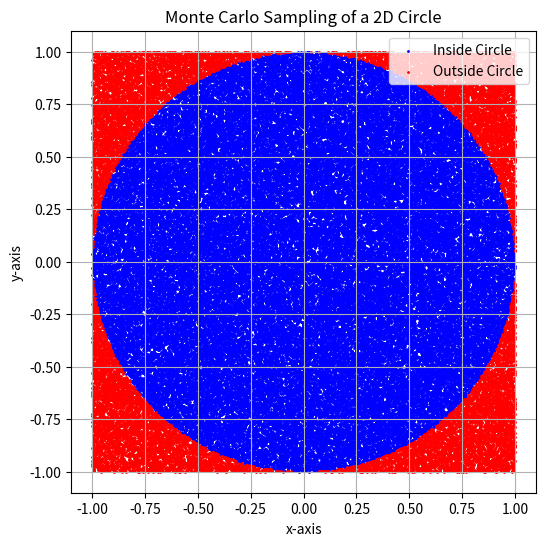
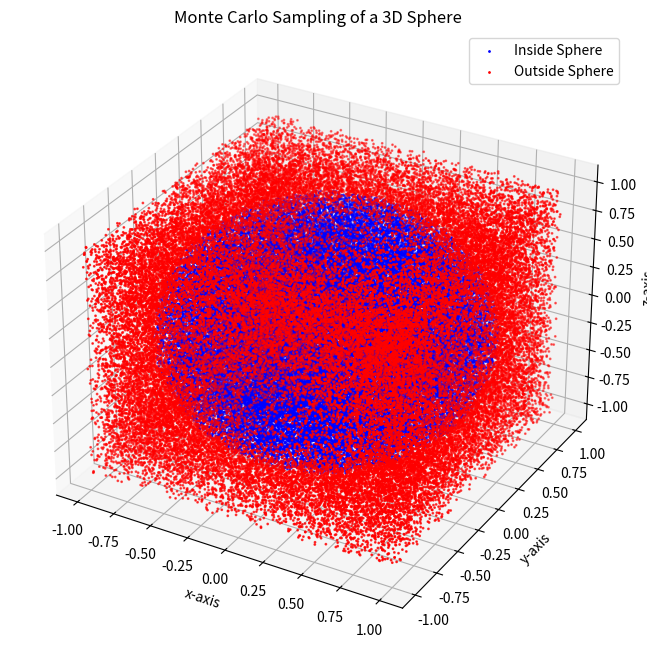

These charts were generated, in order, by the following Python code:
#!/usr/bin/env python3
# -*- coding: utf-8 -*-
# This code is based on an OOP example provided by Dr. Benjamin Hourahine in
# PH510. Modifications made by kfb22143 - Licensed under the MIT License.
# See LICENSE file for details.
"""
Created on Mon Mar  3 15:07:49 2025

@author: nadia
"""

import numpy as np
import matplotlib.pyplot as plt
from scipy.stats import norm
from numpy.random import SeedSequence, default_rng
#from mpi4py import MPI

class MonteCarloIntegrator:
    def __init__(
            self, function, lower_bounds, upper_bounds, num_samples=100000
    ):
        """
           To initialise the Monte Carlo class.
            Args:
                function: The function to integrate.
                lower_bounds: List of lower bounds for each dimension.
                upper_bounds: List of upper bounds for each dimension.
                num_samples: Number of random samples to take.
        """
        self.function = function
        self.lower_bounds = np.array(lower_bounds, dtype=float)
        self.upper_bounds = np.array(upper_bounds, dtype=float)
        self.num_samples = num_samples
        self.dimensions = len(lower_bounds)
        self.rng = default_rng(SeedSequence())

    def integrate(self):
        """
            Performs the Monte Carlo integration to estimate the integral.
            Returns:
                The value computed by the integral.
        """
        samples = self.rng.uniform(self.lower_bounds, self.upper_bounds, 
                           (self.num_samples, self.dimensions))
        function_values = np.apply_along_axis(self.function, 1, samples)

        volume = np.prod(self.upper_bounds - self.lower_bounds)
        integral_estimate = volume * np.mean(function_values)

        return integral_estimate

    def transform_variable(self, t):
        """
            Computes the integral of f(x) over (-∞, ∞) using the
            transformation x = t / (1 - t^2).
            Returns:
                The transformed variable.
                The Jacobian determinant.
        """
        x = t / (1 - t**2)
        jacobian = (1 + t**2) / (1 - t**2)**2
        return x, jacobian

class ContainedRegion(MonteCarloIntegrator):
    def __init__(self, num_samples=10000, dimensions=5, seed=12345):
        """
            This class inherits from previous class to compute the volume
            (region) of a hyperspace using Monte Carlo.
        """
        self.num_samples = num_samples
        self.dimensions = dimensions
        self.seed = seed
        self.rng = default_rng(SeedSequence(seed))

        lower_bounds = [-1] * dimensions
        upper_bounds = [1] * dimensions

        def inside_hyperspace(point):
            return 1 if np.sum(point**2) <= 1 else 0

        super().__init__(
            inside_hyperspace, lower_bounds, upper_bounds, num_samples
        )

    def sample_points(self):
        """
            To generate random points within the unit cube.
        """
        return self.rng.uniform(
            -1, 1, size=(self.dimensions, self.num_samples)
        )

    def twodimensionscatter(self):
        """
            Visualise sampled points in 2D.
        """
        points = self.sample_points()
        inside = np.sum(points**2, axis=0) < 1

        plt.figure(figsize=(6, 6))
        plt.scatter(
            points[0][inside], points[1][inside], color='blue', 
            label='Inside Circle', s=1
        )
        plt.scatter(
            points[0][~inside], points[1][~inside], color='red', 
            label='Outside Circle', s=1
        )
        plt.legend(loc='upper right')
        plt.xlabel("x-axis")
        plt.ylabel("y-axis")
        plt.title("Monte Carlo Sampling of a 2D Circle")
        plt.grid()

    def threedimensionscatter(self):
        """
            Visualise sampled points in 3D.
        """
        points = self.sample_points()
        inside = np.sum(points**2, axis=0) < 1

        fig = plt.figure(figsize=(8, 8))
        ax = fig.add_subplot(111, projection='3d')
        ax.scatter(
            points[0][inside], points[1][inside], points[2][inside], 
            color='blue', s=1, label='Inside Sphere'
        )
        ax.scatter(
            points[0][~inside], points[1][~inside], points[2][~inside], 
            color='red', s=1, label='Outside Sphere'
        )
        ax.set_xlabel("x-axis")
        ax.set_ylabel("y-axis")
        ax.set_zlabel("z-axis")
        ax.set_title("Monte Carlo Sampling of a 3D Sphere")
        ax.legend()

class GaussianIntegrator(MonteCarloIntegrator):
    def __init__(self, num_samples=100000, dimensions=1, sigma=1.0, x0=0.0):
        """
            Monte Carlo integration of a Gaussian function.
        """
        self.sigma = sigma
        self.x0 = x0

        lower_bounds = [-5 * sigma] * dimensions
        upper_bounds = [5 * sigma] * dimensions

        super().__init__(
            self.gaussian, lower_bounds, upper_bounds, num_samples
        )

    def gaussian(self, x):
        """
            Gaussian function f(x) = 1 / (sigma * sqrt(2 * pi))
            * exp(-(x - x0)^2 / (2 * sigma^2))
        """
        return (1 / (self.sigma * np.sqrt(2 * np.pi))) * np.exp(-(
            (x - self.x0) ** 2) / (2 * self.sigma ** 2))

def parallel_monte_carlo(num_samples, dimensions):
    """
        Class to use MPI Parallelism.
    """
    comm = MPI.COMM_WORLD
    rank = comm.Get_rank()
    size = comm.Get_size()
    
    mc_simulator = MonteCarlo(num_samples=num_samples, dimensions=dimensions)
    
    if rank == 0:
        xxx

if __name__ == "__main__":
    num_samples = 100000
    dimensions_list = [2, 3, 4, 5]

    for d in dimensions_list:
        mc_simulator = ContainedRegion(num_samples=num_samples, dimensions=d)
        volume_estimate = mc_simulator.integrate()
        print(
            f"Estimated volume for {d}D hyperspace: {volume_estimate:.6f}"
        )

        if d == 2:
            mc_simulator.twodimensionscatter()
        elif d == 3:
            mc_simulator.threedimensionscatter()

    gaussian_integrator = GaussianIntegrator(
        num_samples=1000000, dimensions=1, sigma=1.0, x0=0.0
    )
    integral_value = gaussian_integrator.integrate()
    print(
        f"Estimated integral of Gaussian: {integral_value:.6f}"
    )